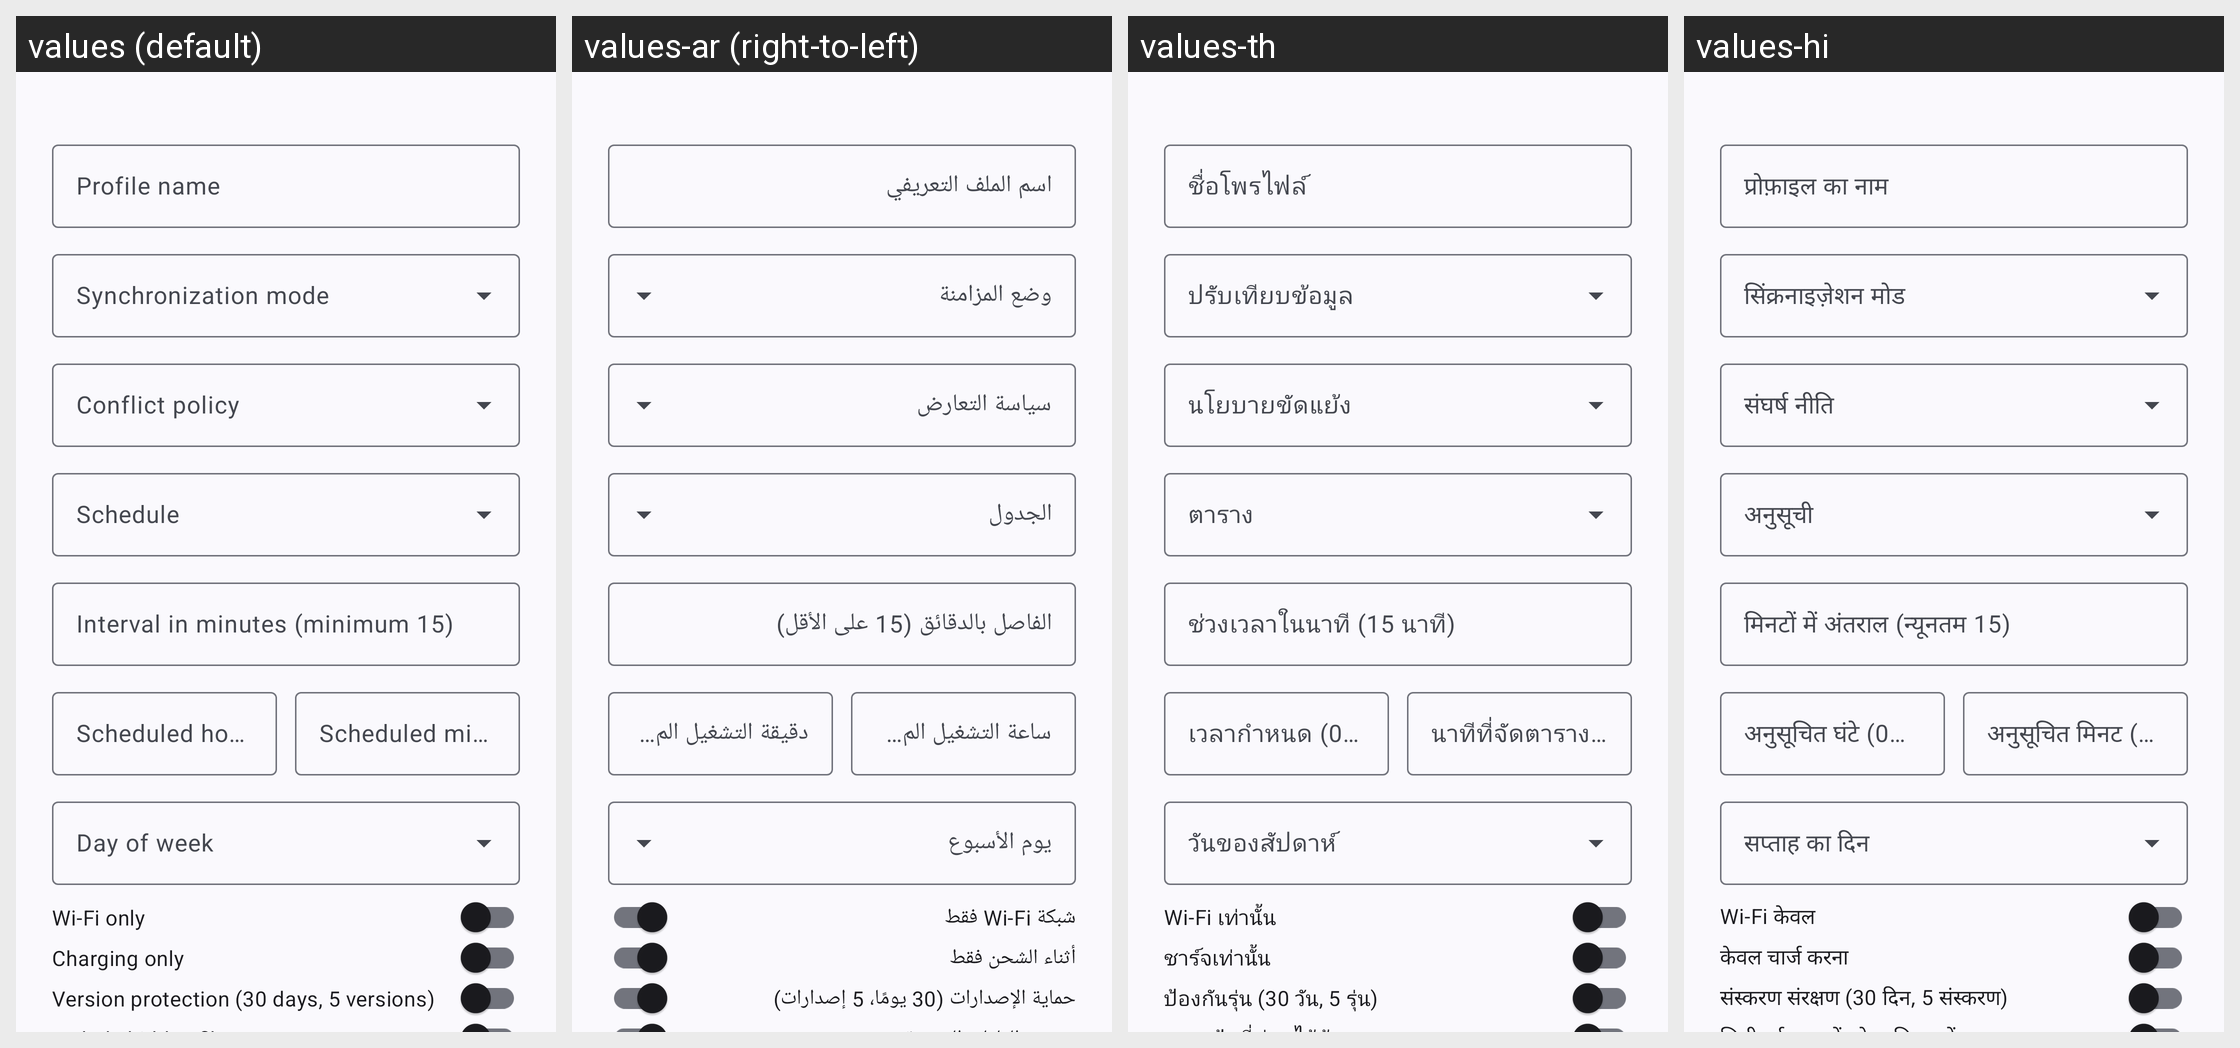

The same Android screen rendered under several of its app's locales, left to right. List the strings drawn on it with the default value and each locale's translation.
Android screen res/layout/dialog_sync_profile.xml rendered under 4 locales, left to right: values (default), values-ar (right-to-left), values-th, values-hi. Device: Nexus 5 (rendered at 1080×1920; each locale shown at half size, 540×960, under a caption strip naming it); theme Theme.WizeFiles.
Other locales in the repository, not shown: values-de, values-fr, values-id, values-pt-rBR, values-ru, values-tr, values-ur, values-vi, values-zh-rCN, values-zh-rTW.
Strings drawn on this screen, with the default value and each locale's value (text and hints the layout hard-codes, and strings that could not be matched under every locale, appear in the picture but are not listed):

sync_profile_name
  values: Profile name
  values-ar: اسم الملف التعريفي
  values-th: ชื่อโพรไฟล์
  values-hi: प्रोफ़ाइल का नाम

sync_mode_label
  values: Synchronization mode
  values-ar: وضع المزامنة
  values-th: ปรับเทียบข้อมูล
  values-hi: सिंक्रनाइज़ेशन मोड

sync_conflict_policy
  values: Conflict policy
  values-ar: سياسة التعارض
  values-th: นโยบายขัดแย้ง
  values-hi: संघर्ष नीति

sync_schedule_label
  values: Schedule
  values-ar: الجدول
  values-th: ตาราง
  values-hi: अनुसूची

sync_interval_minutes
  values: Interval in minutes (minimum 15)
  values-ar: الفاصل بالدقائق (15 على الأقل)
  values-th: ช่วงเวลาในนาที (15 นาที)
  values-hi: मिनटों में अंतराल (न्यूनतम 15)

sync_schedule_hour
  values: Scheduled hour (0–23)
  values-ar: ساعة التشغيل المجدولة (0–23)
  values-th: เวลากําหนด (0–23)
  values-hi: अनुसूचित घंटे (0–23)

sync_schedule_minute
  values: Scheduled minute (0–59)
  values-ar: دقيقة التشغيل المجدولة (0–59)
  values-th: นาทีที่จัดตารางแล้ว (0-59)
  values-hi: अनुसूचित मिनट (0–59)

sync_schedule_day
  values: Day of week
  values-ar: يوم الأسبوع
  values-th: วันของสัปดาห์
  values-hi: सप्ताह का दिन

sync_wifi_only
  values: Wi-Fi only
  values-ar: شبكة Wi‑Fi فقط
  values-th: Wi-Fi เท่านั้น
  values-hi: Wi-Fi केवल

sync_charging_only
  values: Charging only
  values-ar: أثناء الشحن فقط
  values-th: ชาร์จเท่านั้น
  values-hi: केवल चार्ज करना

sync_version_protection
  values: Version protection (30 days, 5 versions)
  values-ar: حماية الإصدارات (30 يومًا، 5 إصدارات)
  values-th: ป้องกันรุ่น (30 วัน, 5 รุ่น)
  values-hi: संस्करण संरक्षण (30 दिन, 5 संस्करण)
